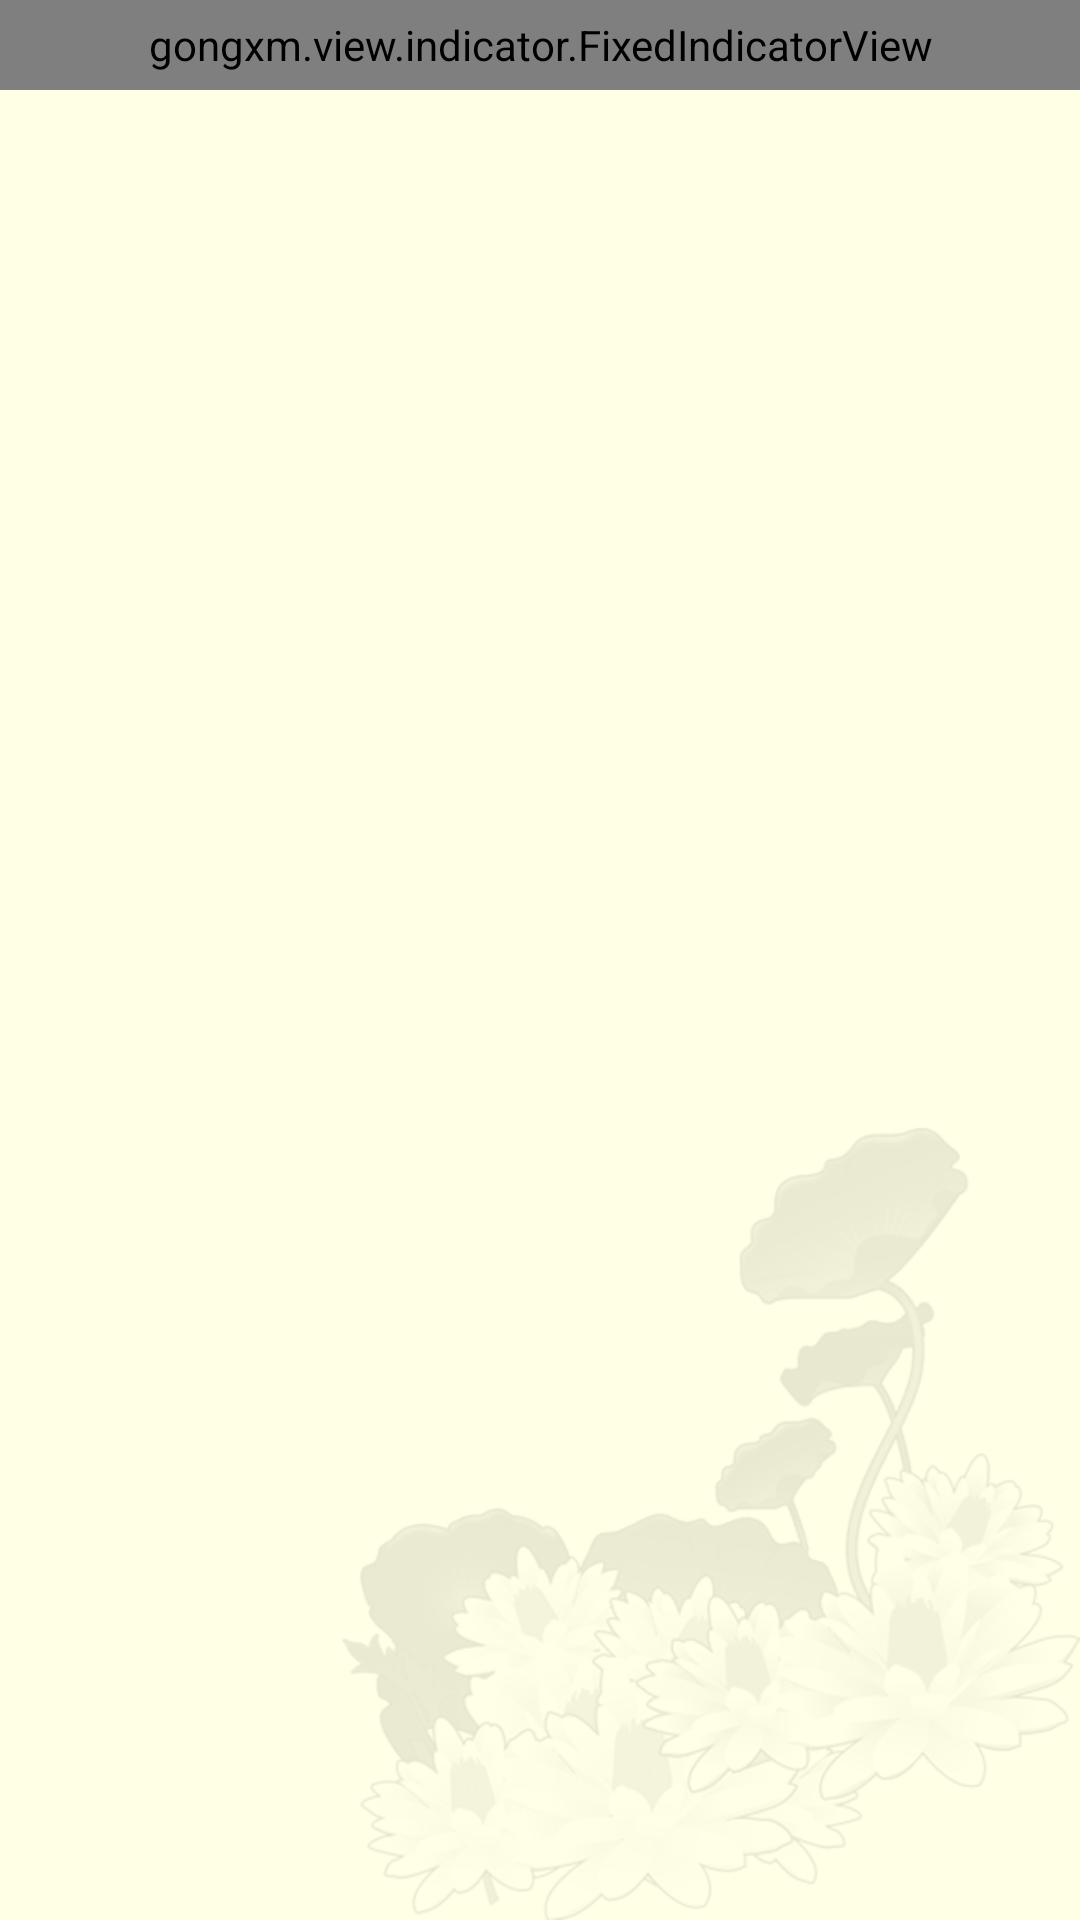

Android layout source for this screen:
<!-- AndroidManifest.xml: application theme AppTheme -->
<!-- res/layout/category_main.xml -->
<?xml version="1.0" encoding="utf-8"?>
<LinearLayout xmlns:android="http://schemas.android.com/apk/res/android"
              android:orientation="vertical"
              android:background="@mipmap/bg_read_default"
              android:layout_width="match_parent"
              android:layout_height="match_parent">

    <gongxm.view.indicator.FixedIndicatorView
        android:id="@+id/category_indicator"
        android:layout_width="match_parent"
        android:layout_height="30dp"
        android:background="#fff"/>

    <android.support.v4.view.ViewPager
        android:layout_weight="1"
        android:id="@+id/category_viewPager"
        android:layout_width="match_parent"
        android:layout_height="0dp"/>



</LinearLayout>
<!-- resources referenced by this layout -->
<resources>
  <!-- mipmap bg_read_default: png bitmap (mipmap-xhdpi, 48886 bytes) -->
  <style name="AppTheme" parent="Theme.AppCompat">
          <item name="colorPrimary">@color/colorPrimary</item>
          <item name="colorPrimaryDark">@color/colorPrimaryDark</item>
          <item name="colorAccent">@color/colorAccent</item>
      </style>
  <!-- not gathered from this repository: default colours our renderer supplied (Android Studio template values) -->
  <color name="colorPrimary">#FF6200EE</color>
  <color name="colorPrimaryDark">#FF3700B3</color>
  <color name="colorAccent">#FF03DAC5</color>
</resources>
